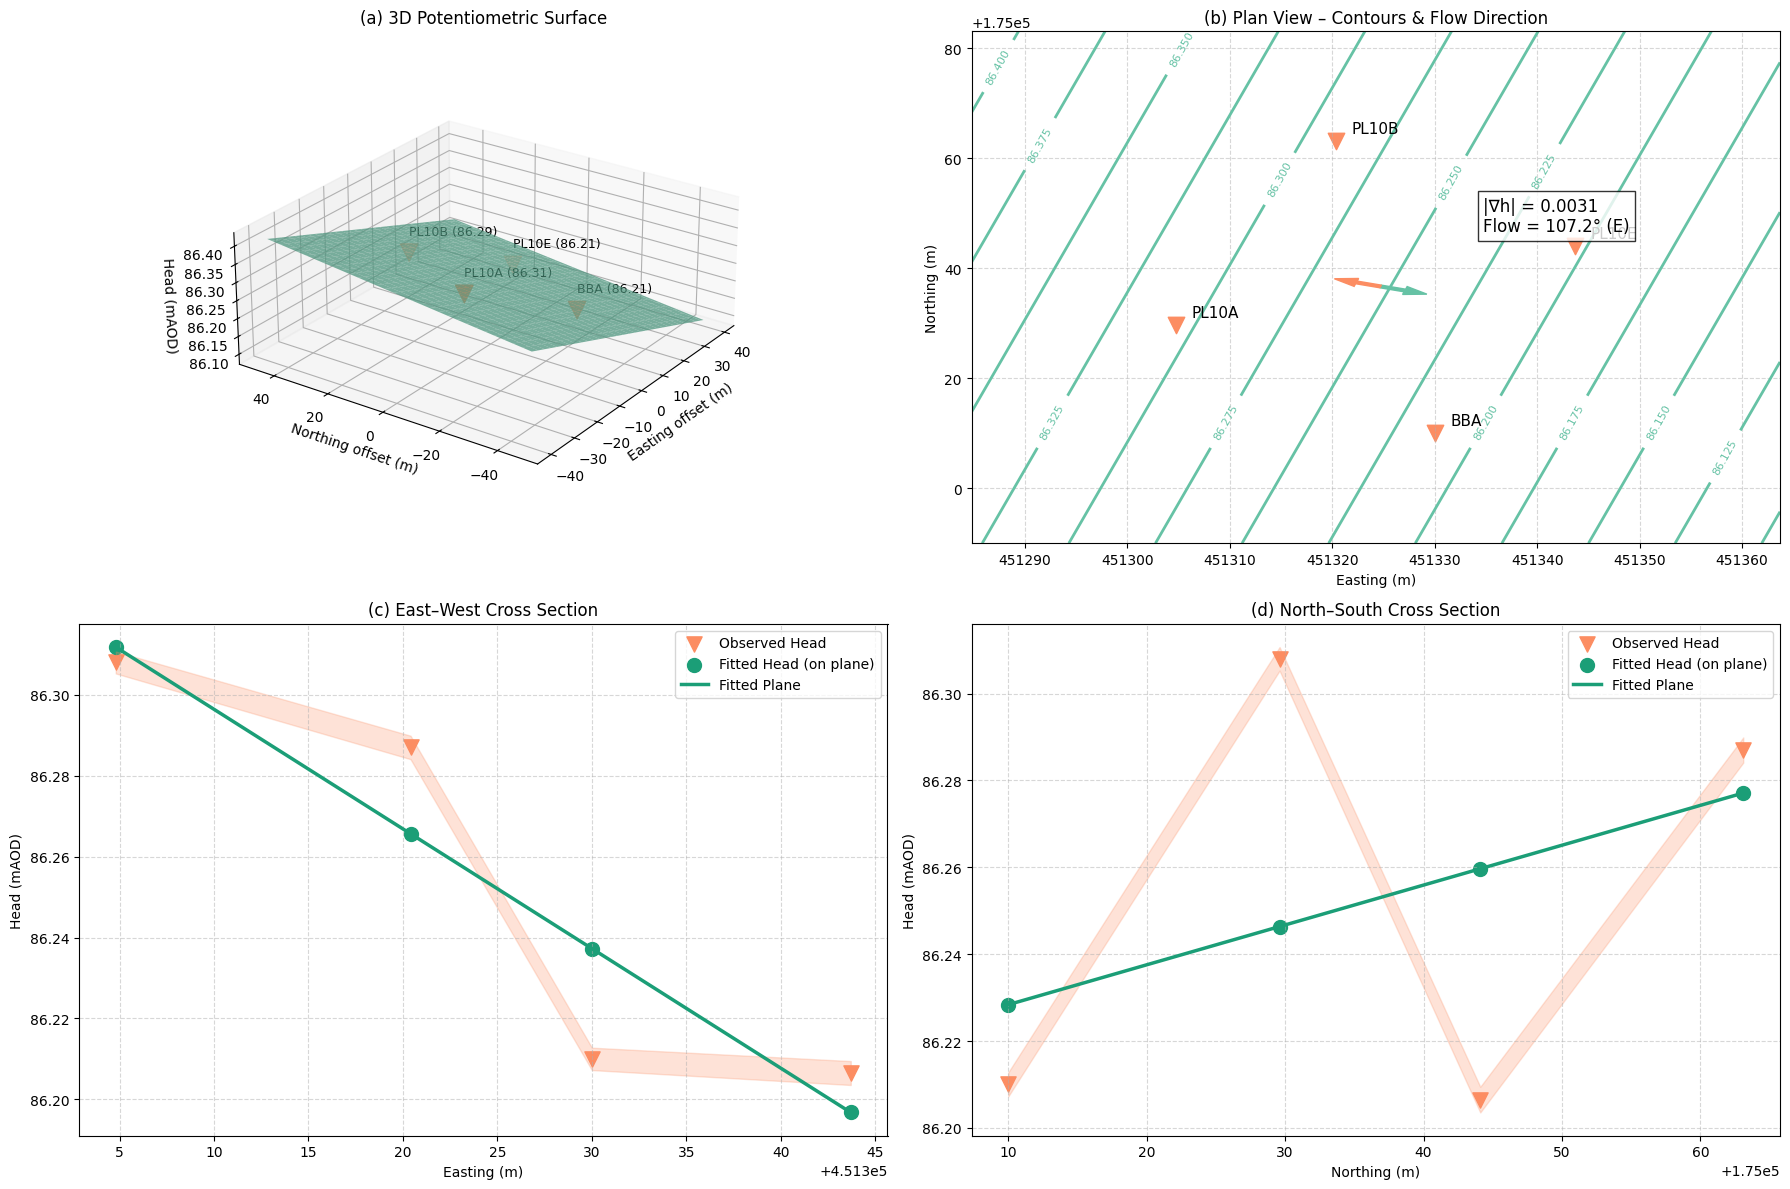

Write the Python code that produced this figure.
# RESET MATPLOTLIB
import matplotlib as mpl
mpl.rcParams.update(mpl.rcParamsDefault)

import numpy as np
import pandas as pd
import matplotlib.pyplot as plt
from math import atan2, degrees
from mpl_toolkits.mplot3d import Axes3D


# WELL DATA — OSGB36 + RL + dipper → REAL groundwater head
wells = pd.DataFrame({
    "Site": ["PL10A",  "PL10B",   "PL10E",    "BBA"],
    "E":    [451304.8, 451320.4,  451343.7,   451330.0],
    "N":    [175029.6, 175063.1,  175044.1,   175010.0],
    "RL":   [107.358,  110.102,   107.0315,   105.760],
    "dipper":[21.050,  23.815,    20.825,     19.550]
})

# compute groundwater head
wells["Head"] = wells["RL"] - wells["dipper"]

# extract arrays
E = wells["E"].values
N = wells["N"].values
H = wells["Head"].values

# FIT PLANE: h = a0 + a1*x + a2*y

X = np.column_stack([np.ones_like(E), E, N])
a0, a1, a2 = np.linalg.lstsq(X, H, rcond=None)[0]

# fitted heads and residuals
H_fit = X @ np.array([a0, a1, a2])
wells["H_fit"] = H_fit
wells["Error"] = wells["Head"] - wells["H_fit"]


# HYDRAULIC GRADIENT

grad_mag = np.sqrt(a1*a1 + a2*a2)
flow_bearing = (degrees(atan2(-a1, -a2)) + 360) % 360

cardinal_dirs = ["N","NE","E","SE","S","SW","W","NW"]
cardinal = cardinal_dirs[int((flow_bearing + 22.5)//45) % 8]

# GRID FOR SURFACE + CONTOUR MAP

E_grid, N_grid = np.meshgrid(
    np.linspace(E.min()-20, E.max()+20, 60),
    np.linspace(N.min()-20, N.max()+20, 60)
)
H_grid = a0 + a1*E_grid + a2*N_grid


# FIGURE CANVAS

fig = plt.figure(figsize=(18, 12))


# (a) 3D POTENTIOMETRIC SURFACE (Improved Version)

# coordinate offset for cleaner axes
E0 = E - np.mean(E)
N0 = N - np.mean(N)

# grid offset
E_grid0 = E_grid - np.mean(E)
N_grid0 = N_grid - np.mean(N)

ax1 = fig.add_subplot(2, 2, 1, projection='3d')

ax1.plot_surface(E_grid0, N_grid0, H_grid,
                 color="#66c2a5", alpha=0.75, edgecolor="none")

# observed wells
ax1.scatter(E0, N0, H, color="#fc8d62", s=160, marker="v")

for _, r in wells.iterrows():
    ax1.text(r["E"] - np.mean(E),
             r["N"] - np.mean(N),
             r["Head"] + 0.05,
             f"{r['Site']} ({r['Head']:.2f})",
             fontsize=9)

ax1.view_init(elev=25, azim=215)        # better viewpoint
ax1.set_box_aspect([1, 1, 0.4])         # reduce Z stretch

ax1.set_title("(a) 3D Potentiometric Surface")
ax1.set_xlabel("Easting offset (m)")
ax1.set_ylabel("Northing offset (m)")
ax1.set_zlabel("Head (mAOD)")


# (b) PLAN VIEW

ax2 = fig.add_subplot(2,2,2)

cont = ax2.contour(E_grid, N_grid, H_grid, 12, linewidths=2, colors="#66c2a5")
ax2.clabel(cont, inline=True, fontsize=8)

ax2.scatter(E, N, color="#fc8d62", s=140, marker="v")
for _, r in wells.iterrows():
    ax2.text(r["E"]+1.5, r["N"]+1.5, r["Site"], fontsize=11)

cx, cy = np.mean(E), np.mean(N)
scale = 80

ax2.arrow(cx, cy, -a1*scale*10, -a2*scale*10, width=0.5, color="#66c2a5") 
ax2.arrow(cx, cy,  a1*scale*10,  a2*scale*10, width=0.5, color="#fc8d62") 

ax2.text(
    cx+10, cy+10,
    f"|∇h| = {grad_mag:.4f}\nFlow = {flow_bearing:.1f}° ({cardinal})",
    fontsize=12, bbox=dict(facecolor="white", alpha=0.8)
)

ax2.set_title("(b) Plan View – Contours & Flow Direction")
ax2.set_xlabel("Easting (m)")
ax2.set_ylabel("Northing (m)")
ax2.grid(True, linestyle="--", alpha=0.5)


# (c) EAST–WEST CROSS SECTION  —— FITTED PLANE POINTS ADDED

ax3 = fig.add_subplot(2,2,3)

# sort by Easting
idx_E = np.argsort(E)
E_sorted = E[idx_E]
H_sorted = H[idx_E]
Err_sorted = wells["Error"].iloc[idx_E]

# fitted plane values along EW
EW_fit = a0 + a1*E_sorted + a2*np.mean(N)

# observed points
ax3.scatter(E_sorted, H_sorted, color="#fc8d62", marker="v", s=120,
            label="Observed Head")

# fitted plane points (your request)
ax3.scatter(E_sorted, EW_fit, color="#1b9e77", marker="o", s=100,
            label="Fitted Head (on plane)")

# error band
ax3.fill_between(E_sorted,
                 H_sorted - abs(Err_sorted),
                 H_sorted + abs(Err_sorted),
                 alpha=0.25, color="#fc8d62")

# fitted plane line
ax3.plot(E_sorted, EW_fit, "-", color="#1b9e77", linewidth=2.5,
         label="Fitted Plane")

ax3.set_title("(c) East–West Cross Section")
ax3.set_xlabel("Easting (m)")
ax3.set_ylabel("Head (mAOD)")
ax3.grid(True, linestyle="--", alpha=0.5)
ax3.legend()


# (d) NORTH–SOUTH CROSS SECTION —— FITTED PLANE POINTS ADDED

ax4 = fig.add_subplot(2,2,4)

idx_N = np.argsort(N)
N_sorted = N[idx_N]
H_sorted2 = H[idx_N]
Err_sorted2 = wells["Error"].iloc[idx_N]

# fitted plane values along NS
NS_fit = a0 + a1*np.mean(E) + a2*N_sorted

# observed points
ax4.scatter(N_sorted, H_sorted2, color="#fc8d62", marker="v", s=120,
            label="Observed Head")

# fitted plane head points (your request)
ax4.scatter(N_sorted, NS_fit, color="#1b9e77", marker="o", s=100,
            label="Fitted Head (on plane)")

# error band
ax4.fill_between(N_sorted,
                 H_sorted2 - abs(Err_sorted2),
                 H_sorted2 + abs(Err_sorted2),
                 alpha=0.25, color="#fc8d62")

# fitted plane line
ax4.plot(N_sorted, NS_fit, "-", color="#1b9e77", linewidth=2.5,
         label="Fitted Plane")

ax4.set_title("(d) North–South Cross Section")
ax4.set_xlabel("Northing (m)")
ax4.set_ylabel("Head (mAOD)")
ax4.grid(True, linestyle="--", alpha=0.5)
ax4.legend()


plt.savefig(r"E:\course work\hydrogeology coursework\2x2_hydraulic_gradient.png", dpi=300, bbox_inches="tight")
plt.tight_layout()
plt.show()
